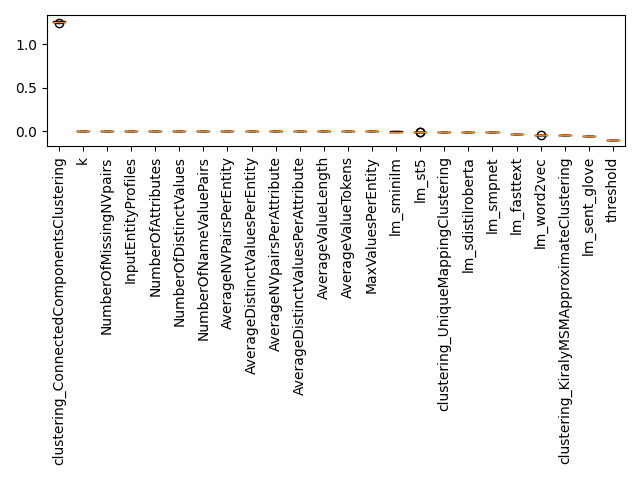

Source data for this figure (header and first rows):
Feature, Importance, Std, Rank
k, 0.0005437, 2.3524848402023822e-05, 0
threshold, -0.1011, 0.001474, 1
InputEntityProfiles, 0.0, 0.0, 2
NumberOfAttributes, 0.0, 0.0, 3
NumberOfDistinctValues, 0.0, 0.0, 4
NumberOfNameValuePairs, 0.0, 0.0, 5
AverageNVPairsPerEntity, 0.0, 0.0, 6
AverageDistinctValuesPerEntity, 0.0, 0.0, 7
AverageNVpairsPerAttribute, 0.0, 0.0, 8
AverageDistinctValuesPerAttribute, 0.0, 0.0, 9
NumberOfMissingNVpairs, 0.0, 0.0, 10
AverageValueLength, 0.0, 0.0, 11
AverageValueTokens, 0.0, 0.0, 12
MaxValuesPerEntity, 0.0, 0.0, 13
clustering_ConnectedComponentsClustering, 1.255, 0.008098, 14
clustering_KiralyMSMApproximateClusterin…, -0.04585, 0.0006488, 15
clustering_UniqueMappingClustering, -0.005615, 0.0004303, 16
lm_fasttext, -0.02648, 0.0009421, 17
lm_sdistilroberta, -0.007255, 0.0002802, 18
lm_sent_glove, -0.05082, 0.0005618, 19
lm_sminilm, -0.001637, 0.001379, 20
lm_smpnet, -0.01215, 0.0004132, 21
lm_st5, -0.004003, 0.001236, 22
lm_word2vec, -0.04386, 0.0004359, 23
